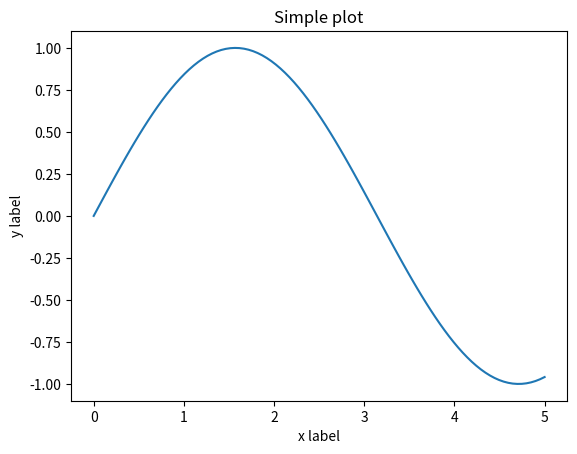
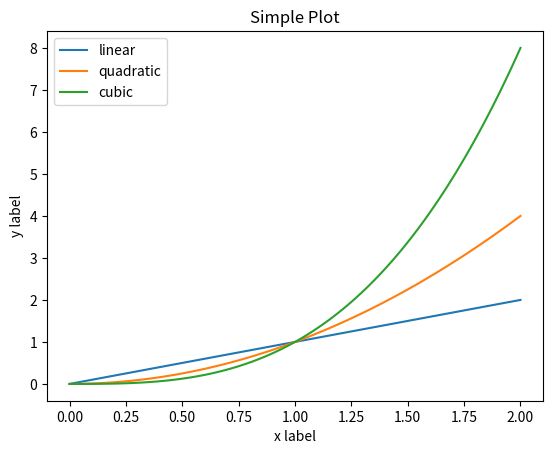
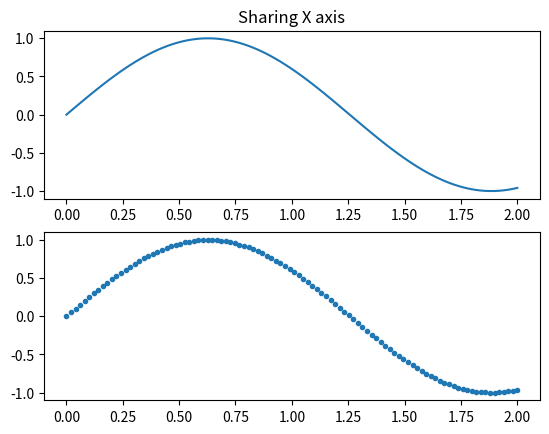
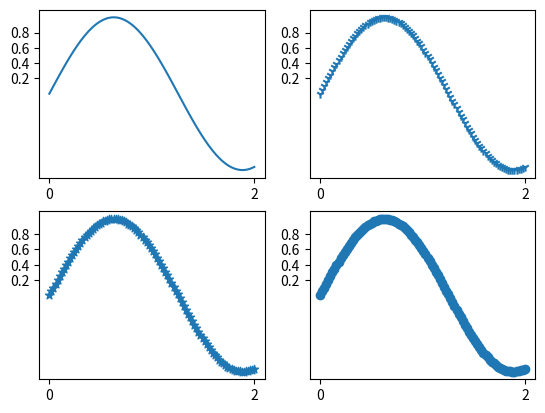

The matplotlib source for these figures, in order:
import matplotlib.pyplot as plt
import numpy as np

x = np.linspace(0, 5, 100)
y = np.sin(x)

f1, ax = plt.subplots()
ax.plot(x, y)
ax.set_title('Simple plot')
ax.set_xlabel('x label')
ax.set_ylabel('y label')

x = np.linspace(0, 2, 100)

f2, ax = plt.subplots()
ax.plot(x, x, label='linear')
ax.plot(x, x**2, label='quadratic')
ax.plot(x, x**3, label='cubic')
ax.set_xlabel('x label')
ax.set_ylabel('y label')
ax.set_title("Simple Plot")
ax.legend()


f3, (ay1, ay2) = plt.subplots(2, 1)
ay1.plot(x, y)
ay1.set_title('Sharing X axis')
ay2.scatter(x, y, marker='.')


kw = {'xticks': [0, 2, 4, 6], 'yticks': [0.2, 0.4, 0.6, 0.8]}
f4, axs = plt.subplots(2, 2, subplot_kw=kw)
axs[0, 0].plot(x, y)
axs[1, 0].scatter(x, y, marker='*')
axs[0, 1].scatter(x, y, marker='1')
axs[1, 1].scatter(x, y)

plt.show()
